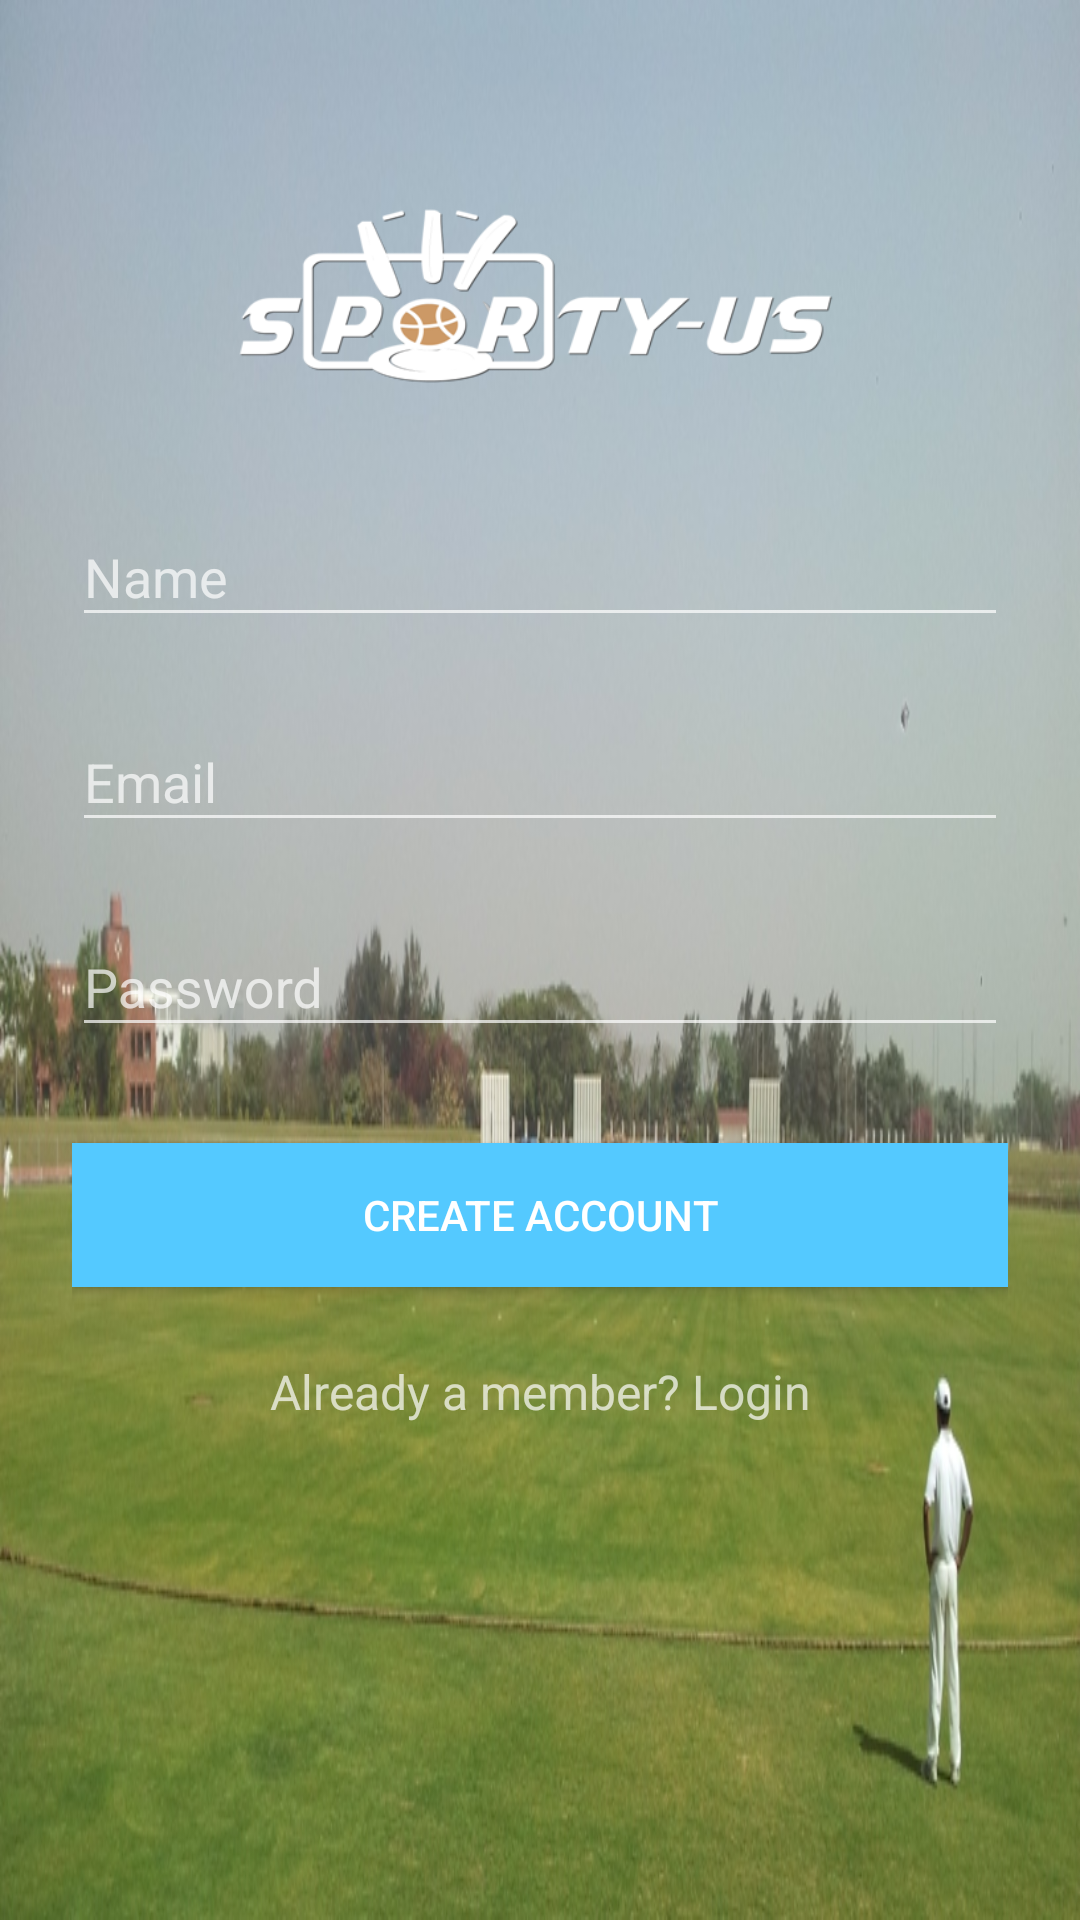

Reconstruct the res/layout file that produces this screen, plus the resources it refers to.
<!-- AndroidManifest.xml: application theme MyMaterialTheme -->
<!-- res/layout/signup_activity.xml -->
<?xml version="1.0" encoding="utf-8"?>
<ScrollView
    xmlns:android="http://schemas.android.com/apk/res/android"
    android:layout_width="fill_parent"
    android:layout_height="fill_parent"
    android:background="@drawable/bg2"
    android:fitsSystemWindows="true">

    <LinearLayout
        android:orientation="vertical"
        android:layout_width="match_parent"
        android:layout_height="wrap_content"
        android:paddingTop="56dp"
        android:paddingLeft="24dp"
        android:paddingRight="24dp">

        <ImageView android:src="@drawable/logo3"
            android:layout_width="wrap_content"
            android:layout_height="72dp"
            android:layout_marginBottom="24dp"
            android:layout_gravity="center_horizontal" />

        
        <android.support.design.widget.TextInputLayout
            android:layout_width="match_parent"
            android:layout_height="wrap_content"
            android:layout_marginTop="8dp"
            android:layout_marginBottom="8dp">
            <EditText android:id="@+id/input_name"
                android:layout_width="match_parent"
                android:layout_height="wrap_content"
                android:inputType="textCapWords"
                android:hint="Name" />
        </android.support.design.widget.TextInputLayout>

        
        <android.support.design.widget.TextInputLayout
            android:layout_width="match_parent"
            android:layout_height="wrap_content"
            android:layout_marginTop="8dp"
            android:layout_marginBottom="8dp">
            <EditText android:id="@+id/input_email"
                android:layout_width="match_parent"
                android:layout_height="wrap_content"
                android:inputType="textEmailAddress"
                android:hint="Email" />
        </android.support.design.widget.TextInputLayout>

        
        <android.support.design.widget.TextInputLayout
            android:layout_width="match_parent"
            android:layout_height="wrap_content"
            android:layout_marginTop="8dp"
            android:layout_marginBottom="8dp">
            <EditText android:id="@+id/input_password"
                android:layout_width="match_parent"
                android:layout_height="wrap_content"
                android:inputType="textPassword"
                android:hint="Password"/>
        </android.support.design.widget.TextInputLayout>

        
        <android.support.v7.widget.AppCompatButton
            android:id="@+id/btn_signup"
            android:layout_width="fill_parent"
            android:layout_height="wrap_content"
            android:background="@color/colorAccent"
            android:layout_marginTop="24dp"
            android:layout_marginBottom="24dp"
            android:padding="12dp"
            android:text="Create Account"/>

        <TextView android:id="@+id/link_login"
            android:layout_width="fill_parent"
            android:layout_height="wrap_content"
            android:layout_marginBottom="24dp"
            android:text="Already a member? Login"
            android:gravity="center"
            android:textSize="16dip"/>

    </LinearLayout>
</ScrollView>
<!-- resources referenced by this layout -->
<resources>
  <color name="colorAccent">#54c9ff</color>
  <!-- drawable bg2: jpg bitmap (drawable, 136407 bytes) -->
  <!-- drawable logo3: png bitmap (drawable, 22232 bytes) -->
  <style name="MyMaterialTheme" parent="MyMaterialTheme.Base">
  
      </style>
  <style name="MyMaterialTheme.Base" parent="Theme.AppCompat.NoActionBar">
          <item name="android:windowNoTitle">true</item>
          <item name="windowActionBar">false</item>
          <item name="colorPrimary">@color/colorPrimary</item>
          <item name="colorPrimaryDark">@color/colorPrimaryDark</item>
          <item name="colorAccent">@color/colorAccent</item>
      </style>
  <color name="colorPrimary">#2196fe</color>
  <color name="colorPrimaryDark">#0074dc</color>
</resources>
